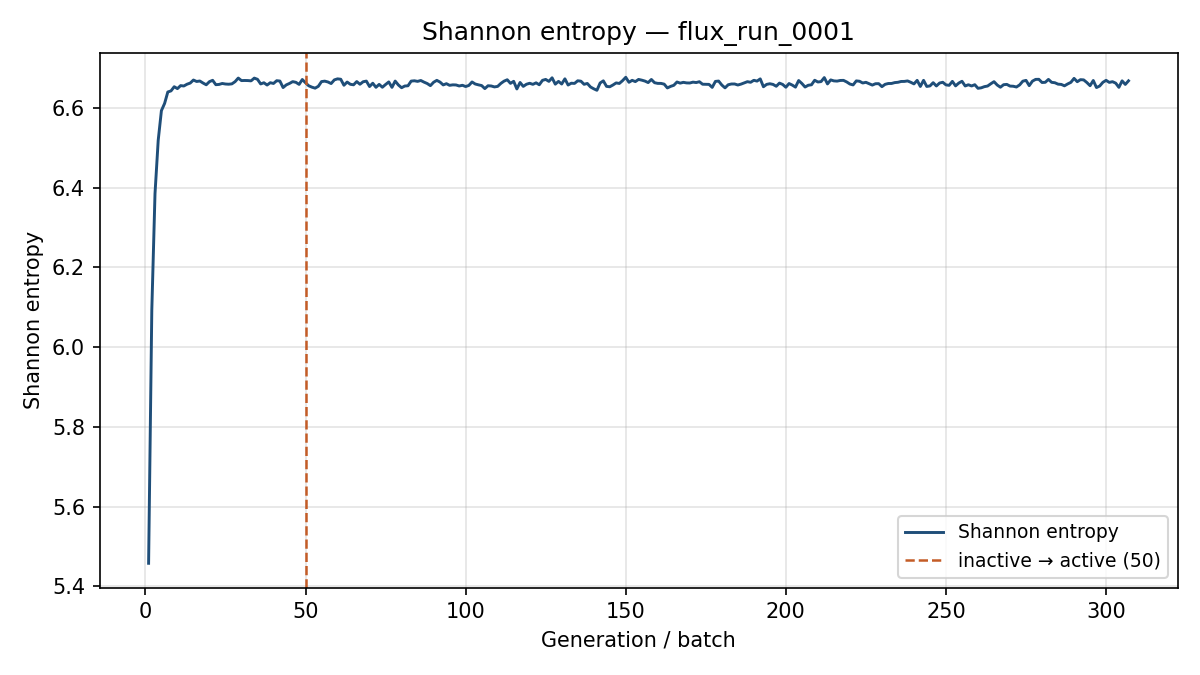

Values plotted in this chart, from the file beside it:
generation, shannon_entropy, k_generation
1, 5.458, 0.978
2, 6.093, 1.046
3, 6.385, 1.027
4, 6.518, 1.021
5, 6.593, 1.019
6, 6.611, 1.022
7, 6.64, 1.004
8, 6.642, 0.9963
9, 6.653, 1.002
10, 6.648, 0.9931
11, 6.656, 0.9936
12, 6.655, 0.9827
13, 6.659, 0.9995
14, 6.662, 0.9953
15, 6.67, 0.9995
16, 6.666, 0.9969
17, 6.667, 0.9947
18, 6.662, 0.9759
19, 6.658, 0.996
20, 6.666, 0.9783
21, 6.669, 0.99
22, 6.658, 0.9991
23, 6.659, 0.9931
24, 6.661, 0.9944
25, 6.66, 1.002
26, 6.659, 0.9807
27, 6.66, 1.014
28, 6.666, 1.013
29, 6.675, 0.9892
30, 6.668, 0.9974
31, 6.669, 0.9721
32, 6.668, 1.011
33, 6.668, 0.9972
34, 6.674, 0.9974
35, 6.671, 0.9889
36, 6.66, 0.993
37, 6.663, 1
38, 6.657, 0.9917
39, 6.663, 0.9888
40, 6.661, 0.9925
41, 6.668, 0.992
42, 6.667, 1.006
43, 6.651, 1.013
44, 6.657, 1.015
45, 6.661, 0.9752
46, 6.666, 1.003
47, 6.664, 1.002
48, 6.659, 0.9847
49, 6.671, 0.9972
50, 6.663, 0.9738
51, 6.655, 0.9827
52, 6.652, 0.994
53, 6.649, 0.994
54, 6.654, 0.9914
55, 6.666, 1.018
56, 6.667, 0.9895
57, 6.665, 1
58, 6.661, 1.014
59, 6.67, 0.9936
60, 6.673, 0.9877
... 247 more rows
